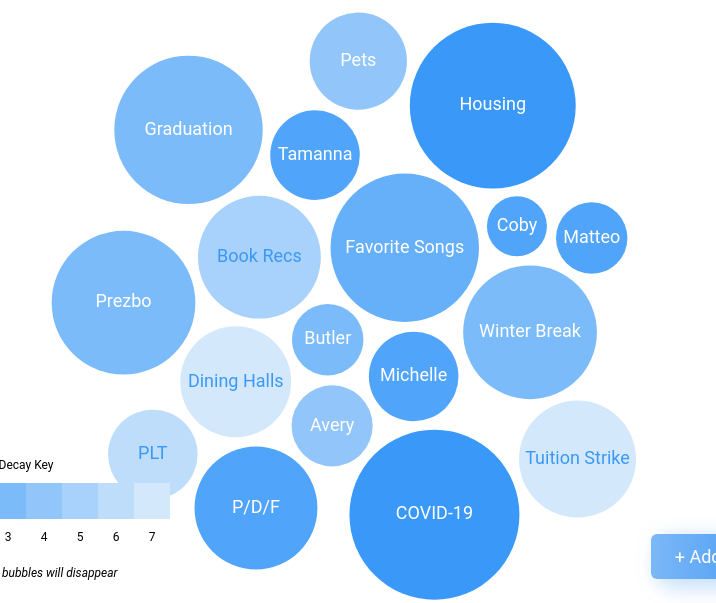
D3 v4 page, settled after 360 driven frames (6 s of simulated time); the page loaded 1 data file(s).


// ── assets/js/bubbles.js
var width  = 700;
var height = 700;
var youngestColor     = "#3A99F8";
var eldestColor       = "#D4E8FC";
var youngestTextColor = "#FFFFFF";
var eldestTextColor   = "#3A99F8";
var maxAge = 7.0;
var center = { x: width / 2, y: height / 2 };
var forceStrength = 0.03;

function gradientColor(startHex, endHex, perc) {
    
    var hex2rgb = (c) => {
        c = c.replace('#', '')
        return {
            r: parseInt(c.substring(0,2), 16),
            g: parseInt(c.substring(2,4), 16),
            b: parseInt(c.substring(4,6), 16)
        }
    }

    var rgb2hex = (c) => {
        var rHex = c.r.toString(16)
        var gHex = c.g.toString(16)
        var bHex = c.b.toString(16)
        return '#' + 
            (rHex.length == 1 ? "0" + rHex : rHex) +
            (gHex.length == 1 ? "0" + gHex : gHex) +
            (bHex.length == 1 ? "0" + bHex : bHex) 
    }

    var start = hex2rgb(startHex);
    var end = hex2rgb(endHex);

    var mid = {
        r: Math.round(start.r + (end.r - start.r) * perc),
        g: Math.round(start.g + (end.g - start.g) * perc),
        b: Math.round(start.b + (end.b - start.b) * perc),
    };

    return rgb2hex(mid);
}

// the code below is partly adapted from:
// - https://github.com/vlandham/bubble_chart_v4
// - https://observablehq.com/@d3/collision-detection/2

function bubbleChart(rootTag, data) {

    var svg = null;
    var bubbles = null;
    var nodes = [];

    // The charge of a bubble determines how much it repels/attracts other
    // bubbles. The charge of a bubble is directly proportional to its radius.
    // The charge is always negative, and therefore repels other bubbles.
    function charge(d) {
        return -Math.pow(d.radius, 2.0) * forceStrength;
    }

    function color(age) {
        if (age > maxAge) {
            return eldestColor;
        }        
        return gradientColor(youngestColor, eldestColor, age / maxAge);
    }

    function textColor(age) {
        if (age > maxAge * (2/3)) {
            return eldestTextColor;
        } else {
            return youngestTextColor;
        }  
    }

    function tick() {
        bubbles
            .attr('transform', (d) => {
                // make sure bubbles fit within the viewport
                d.x = Math.max(d.radius, Math.min(width - d.radius, d.x))
                d.y = Math.max(d.radius, Math.min(height - d.radius, d.y))
                return 'translate('+ d.x + ',' + d.y + ')'
            })
    }

    // create force layout
    var simulation = d3.forceSimulation()
        .velocityDecay(0.2)
        .force('x', d3.forceX().strength(forceStrength).x(center.x))
        .force('y', d3.forceY().strength(forceStrength).y(center.y))
        .force('collide', d3.forceCollide().radius(d => d.radius + 5).iterations(3))
        .force('charge', d3.forceManyBody().strength(charge))
        .on('tick', tick);
    simulation.stop();

    // create nodes
    var topics = Object.values(data.topics);
    var maxSize = d3.max(topics, (d) => d.size);
    var minSize = d3.min(topics, (d) => d.size);

    var radiusScale = d3.scalePow()
        .exponent(0.5)
        .range([30, 85])
        .domain([minSize, maxSize]);

    nodes = topics.map((topic) => ({
            id: topic.id,
            title: topic.title,
            age: topic.age,
            radius: radiusScale(topic.size),
            x: Math.random() * width,
            y: Math.random() * height,
        })
    );

    nodes.sort((a,b) => { b.radius - a.radius });

    // create svg
    svg = d3.select(rootTag)
        .append('svg')
        .attr('viewBox', '0 0 ' + width + ' ' + height)
        .attr('preserveAspectRatio', 'xMidYMin meet');

    bubbles = svg.selectAll('.bubble')
        .data(nodes, (n) => n.id);
    
    var groups = bubbles.enter()
        .append('g')
        .classed('bubble', true)
        .on('click', d => {
            var href = window.location.href;
            window.location.href = href.substring(0, href.lastIndexOf('/')) + '/conversation.html?id=' + d.id
        })
        .on('mouseover', showDetail)
        .on('mouseout', hideDetail);

    var circle = groups.append('circle')
        .attr('r', 0)
        .attr('fill', d => color(d.age));
        // .attr('stroke', "#60A9F6")
        // .attr('stroke-width', 2)

    var text = groups.append('text')
        // .attr("dy", (d) => -d.radius)
        .text((d) => d.title)
        .classed('bubbleTitle', true)
        .style('fill', d => textColor(d.age))
        // hide label if it can't fit within its bubble
        .style('opacity', function (d) {
            var bbox = this.getBBox();
            var margin = 10;
            if (bbox.width + margin < d.radius * 2) {
                return 1
            } else {
                return 0
            }
        });

    bubbles = bubbles.merge(groups);
    bubbles.transition()
        .ease(d3.easeSin)
        .duration(1500)
        .selectAll('circle')
            .attr('r', (d) => d.radius);

    simulation.nodes(nodes);
    simulation.force('x', d3.forceX().strength(forceStrength).x(center.x));
    simulation.alpha(1).restart()

    return null;
}

function showDetail(d) {
    d3.select(this).selectAll('circle')
        .transition()
        .ease(d3.easeSin)
        .duration(200)
        .attr('r', d.radius + 8);
    d3.select(this).selectAll('text')
        .transition()
        .ease(d3.easeSin)
        .duration(200)
        .attr('transform', 'scale(1.15)');
}

function hideDetail(d) {
    d3.select(this).selectAll('circle')
        .transition()
        .ease(d3.easeSin)
        .duration(200)
        .attr('r', d.radius);
    d3.select(this).selectAll('text')
        .transition()
        .ease(d3.easeSin)
        .duration(200)
        .attr('transform', 'scale(1.0)');
}

var chart = null;

function display(error, data) {
    if (error) {
        console.log(error);
    }
    chart = bubbleChart('#vis', data)  
}

d3.json('data.json', display)

$(document).ready(() => {
    $('.title').attr('href', window.location.href)
});
// ── assets/js/key.js
$(document).ready(() => {
    for (let i = 0; i <= maxAge; i++) {
        var color = gradientColor(youngestColor, eldestColor, i / maxAge);
        $('.key-content').append(
            $('<span></span>').addClass('key-element')
                .append($('<div></div>').addClass('key-color').css('background-color', color))
                .append($('<div></div>').addClass('key-number').text(i))
        );
    }
});
// ── assets/js/modal.js
$(document).ready(() => {
    $('.add-topic').click(() => {
        // show modal on click
        $('.modal-container').css('display', 'block');
    });
    $('.modal-button').click(() => {
        // hide modal on click
        $('.modal-container').css('display', 'none');
    });
    $('.close-img').click(() => {
        // hide modal on click
        $('.modal-container').css('display', 'none');
    });
});

### data: data.json
{
 "topics": {
  "8322283237678612": {
   "id": "8322283237678612",
   "title": "COVID-19",
   "prompt": "What are your thoughts on the United Sta…",
   "size": 100.0,
   "age": 0,
   "users": [
    "3617142990909095",
    "1104738828742806",
    "1294465532626281",
    "2802010288851101"
   ],
   "messages": [
    "{... 3 keys}",
    "{... 3 keys}",
    "{... 3 keys}",
    "{... 3 keys}"
   ]
  },
  "4540770995500859": {
   "id": "4540770995500859",
   "title": "Housing",
   "size": 95.0,
   "age": 0
  },
  "5572229884439122": {
   "id": "5572229884439122",
   "title": "Graduation",
   "size": 75.0,
   "age": 3
  },
  "9801680499469042": {
   "id": "9801680499469042",
   "title": "Favorite Songs",
   "size": 75.0,
   "age": 2
  },
  "3425142243418163": {
   "id": "3425142243418163",
   "title": "Prezbo",
   "size": 70.0,
   "age": 3
  },
  "2528412557839509": {
   "id": "2528412557839509",
   "title": "P/D/F",
   "size": 50.0,
   "age": 1
  },
  "4671902026885169": {
   "id": "4671902026885169",
   "title": "Pets",
   "size": 30.0,
   "age": 4
  },
  "4878795190253607": {
   "id": "4878795190253607",
   "title": "Book Recs",
   "size": 50.0,
   "age": 5
  },
  "4878795190253608": {
   "id": "4878795190253608",
   "title": "PLT",
   "size": 25.0,
   "age": 6
  },
  "4878795190253602": {
   "id": "4878795190253602",
   "title": "Winter Break",
   "size": 60.0,
   "age": 3
  },
  "6978140662209958": {
   "id": "6978140662209958",
   "title": "Tuition Strike",
   "size": 45.0,
   "age": 7
  },
  "6111880850646881": {
   "id": "6111880850646881",
   "title": "Dining Halls",
   "size": 40.0,
   "age": 7
  },
  "4967228734755117": {
   "id": "4967228734755117",
   "title": "Butler",
   "size": 15.0,
   "age": 3
  },
  "9669180034768960": {
   "id": "9669180034768960",
   "title": "Avery",
   "size": 20.0,
   "age": 4
  },
  "5656246721263068": {
   "id": "5656246721263068",
   "title": "Coby",
   "size": 10.0,
   "age": 1
  },
  "4226983872312900": {
   "id": "4226983872312900",
   "title": "Tamanna",
   "size": 25.0,
   "age": 1
  },
  "2528932290161808": {
   "id": "2528932290161808",
   "title": "Michelle",
   "size": 25.0,
   "age": 1
  },
  "0893833510429893": {
   "id": "0893833510429893",
   "title": "Matteo",
   "size": 15.0,
   "age": 1
  }
 },
 "users": {
  "3617142990909095": {
   "id": "3617142990909095",
   "name": "Coby Simler",
   "last_seen": "10 min ago",
   "picture": "assets/img/profile_01.png"
  },
  "1104738828742806": {
   "id": "1104738828742806",
   "name": "Michelle Lin",
   "last_seen": "an hour ago",
   "picture": "assets/img/profile_02.png"
  },
  "1294465532626281": {
   "id": "1294465532626281",
   "name": "Tamanna Hussain",
   "last_seen": "1 min ago",
   "picture": "assets/img/profile_02.png"
  },
  "2802010288851101": {
   "id": "2802010288851101",
   "name": "Matteo Sandrin",
   "last_seen": "2 hours ago",
   "picture": "assets/img/profile_04.png"
  },
  "8724151620443284": {
   "id": "8724151620443284",
   "name": "Evelyn Stein",
   "last_seen": "seconds ago",
   "picture": "assets/img/profile_05.png"
  }
 }
}